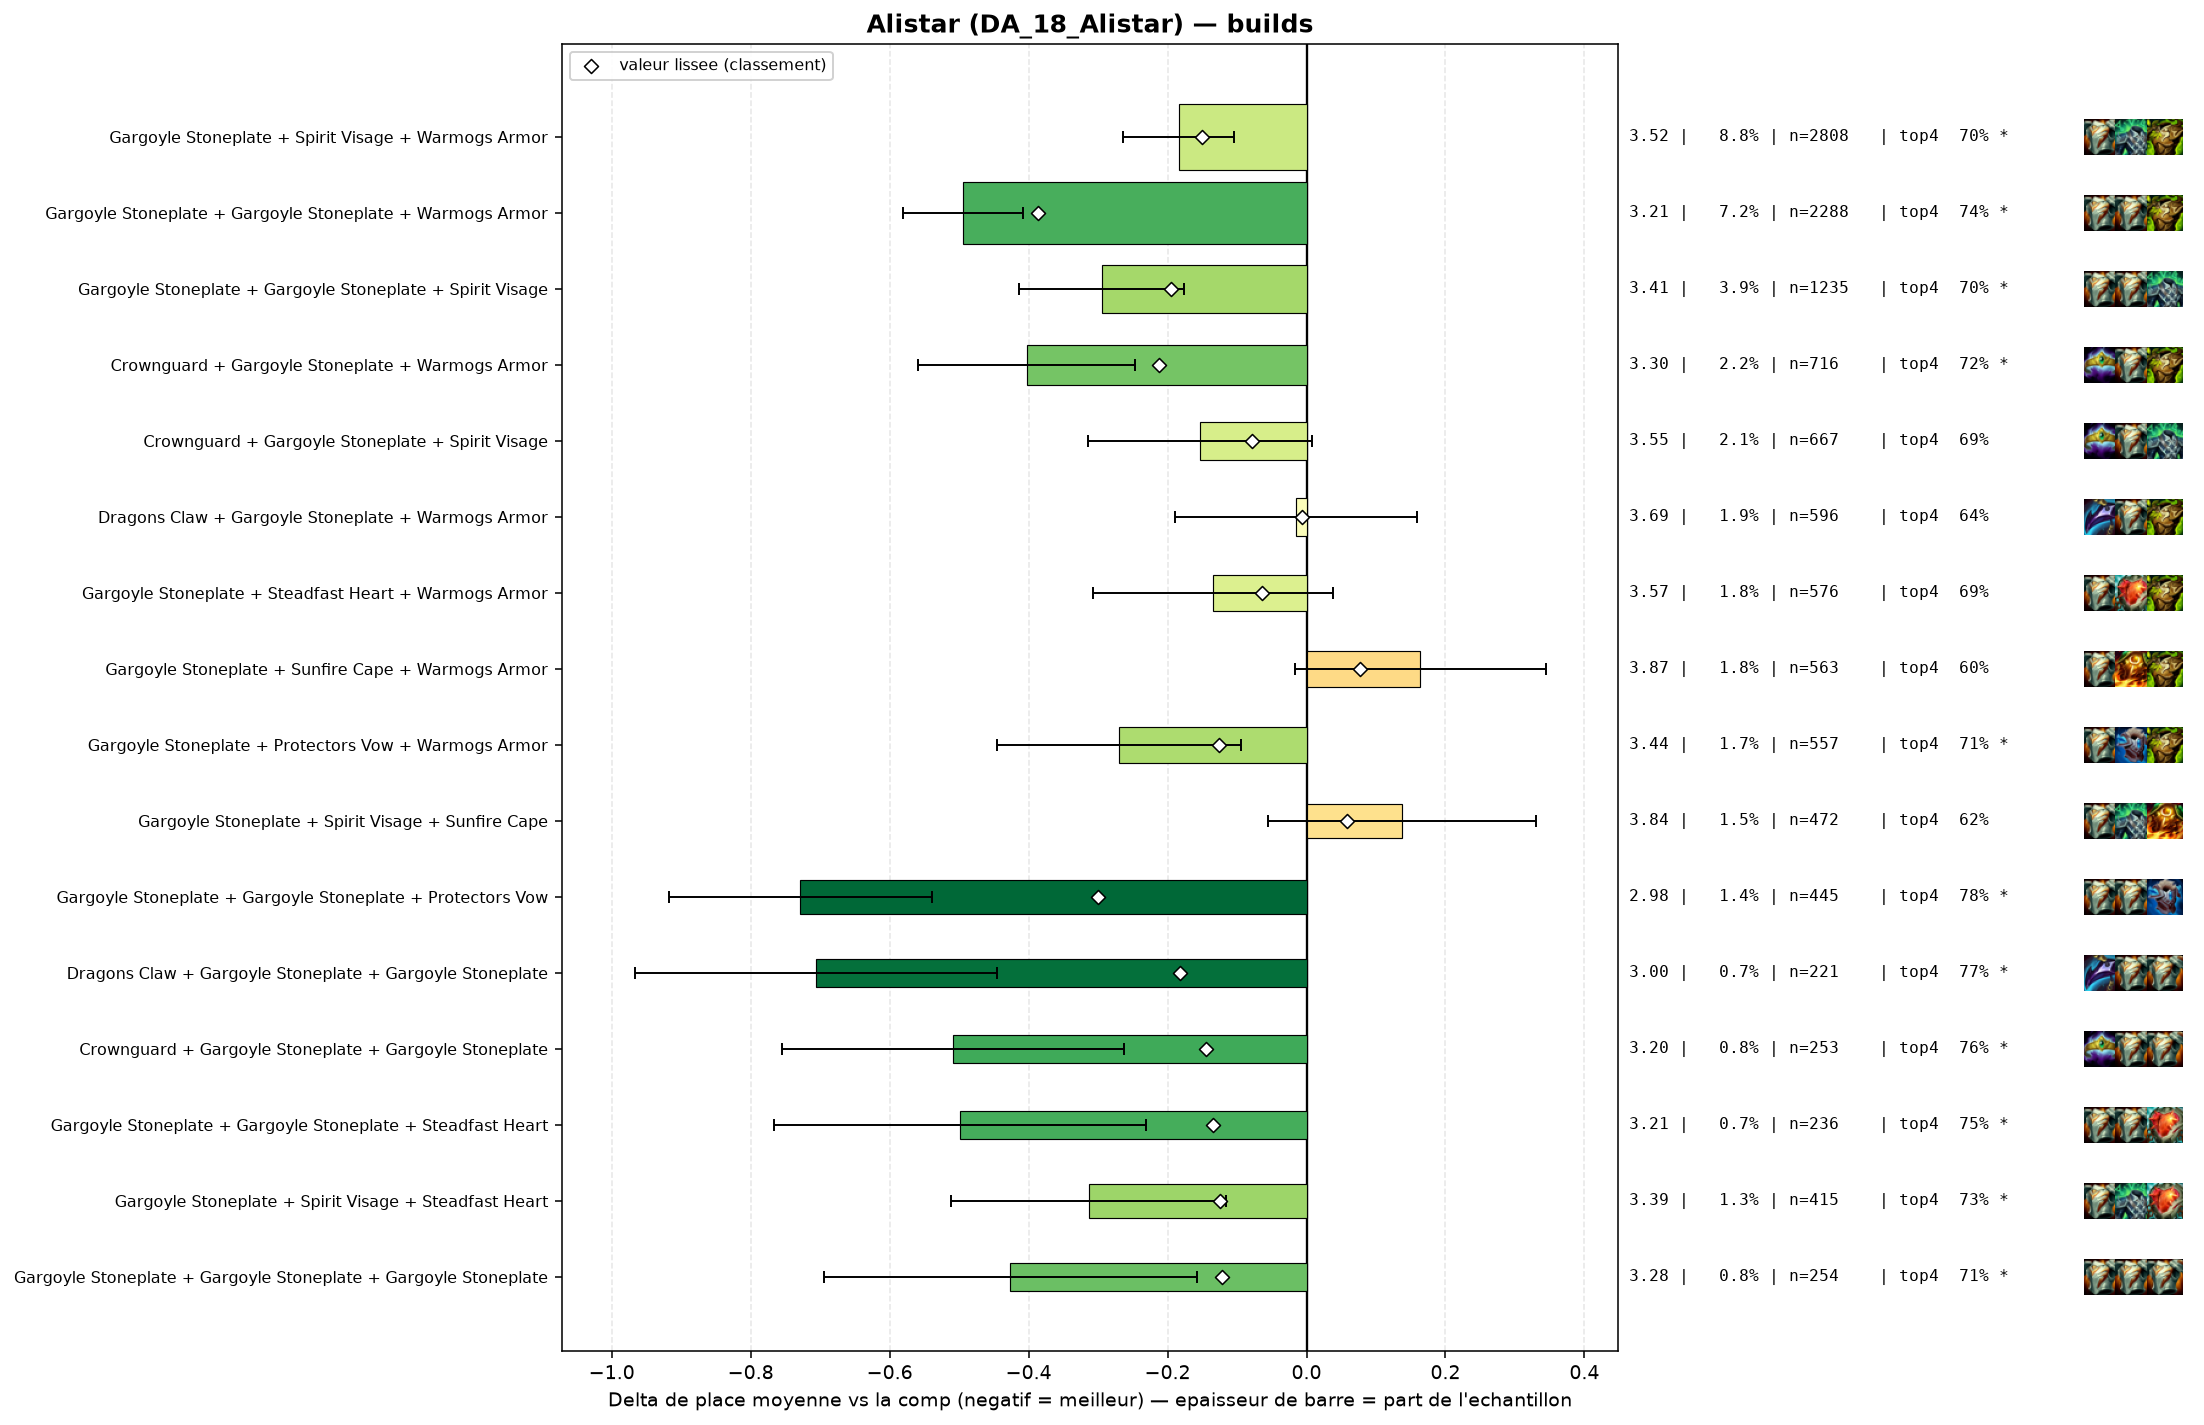

Source data for this figure (header and first rows):
group, label, n, share, avg_place, shrunk_avg, score, d_avg, d_avg_pess, impact, d_top4, win, top2, top4, sd, z, p, significant
populaire, Gargoyle Stoneplate + Gargoyle Stoneplat…, 2288, 0.07188, 3.212, 3.32, -0.387, -0.494, -0.408, 0.0278, 0.0915, 0.25, 0.4672, 0.7417, 2.026, -11.22, 0.0, True
pepite, Gargoyle Stoneplate + Gargoyle Stoneplat…, 445, 0.01398, 2.978, 3.406, -0.3, -0.729, -0.539, 0.0042, 0.1318, 0.2966, 0.5258, 0.782, 2.024, -7.53, 0.0, True
populaire, Crownguard + Gargoyle Stoneplate + Warmo…, 716, 0.02249, 3.303, 3.493, -0.213, -0.403, -0.247, 0.0048, 0.0663, 0.257, 0.4511, 0.7165, 2.105, -5.07, 0.0, True
populaire, Gargoyle Stoneplate + Gargoyle Stoneplat…, 1235, 0.0388, 3.411, 3.512, -0.195, -0.295, -0.176, 0.0075, 0.0494, 0.2243, 0.4275, 0.6996, 2.089, -4.86, 0.0, True
pepite, Dragons Claw + Gargoyle Stoneplate + Gar…, 221, 0.006942, 3.0, 3.524, -0.182, -0.706, -0.445, 0.0013, 0.119, 0.2896, 0.5294, 0.7692, 1.973, -5.3, 0.0, True
populaire, Gargoyle Stoneplate + Spirit Visage + Wa…, 2808, 0.08821, 3.522, 3.556, -0.15, -0.184, -0.104, 0.0132, 0.0464, 0.1841, 0.3949, 0.6966, 2.058, -4.53, 1e-05, True
pepite, Crownguard + Gargoyle Stoneplate + Gargo…, 253, 0.007948, 3.198, 3.562, -0.145, -0.509, -0.262, 0.0011, 0.1126, 0.2174, 0.4664, 0.7628, 1.99, -4.05, 5e-05, True
pepite, Gargoyle Stoneplate + Gargoyle Stoneplat…, 236, 0.007414, 3.208, 3.571, -0.135, -0.499, -0.231, 0.001, 0.104, 0.2458, 0.4958, 0.7542, 2.092, -3.65, 0.00027, True
populaire, Gargoyle Stoneplate + Protectors Vow + W…, 557, 0.0175, 3.436, 3.58, -0.126, -0.27, -0.095, 0.0022, 0.0572, 0.2136, 0.4255, 0.7074, 2.091, -3.02, 0.00253, True
pepite, Gargoyle Stoneplate + Spirit Visage + St…, 415, 0.01304, 3.393, 3.583, -0.124, -0.313, -0.116, 0.0016, 0.0847, 0.1952, 0.4241, 0.7349, 2.041, -3.11, 0.0019, True
pepite, Gargoyle Stoneplate + Gargoyle Stoneplat…, 254, 0.007979, 3.28, 3.585, -0.122, -0.427, -0.158, 0.001, 0.0585, 0.2874, 0.4685, 0.7087, 2.176, -3.11, 0.00186, True
, Crownguard + Gargoyle Stoneplate + Stead…, 204, 0.006408, 3.279, 3.603, -0.104, -0.427, -0.153, 0.0007, 0.0851, 0.2206, 0.451, 0.7353, 1.989, -3.05, 0.00226, True
, Bramble Vest + Gargoyle Stoneplate + War…, 378, 0.01187, 3.45, 3.611, -0.096, -0.256, -0.047, 0.0011, 0.0429, 0.2143, 0.4153, 0.6931, 2.06, -2.41, 0.01615, True
, Bramble Vest + Gargoyle Stoneplate + Gar…, 131, 0.004115, 3.214, 3.622, -0.084, -0.492, -0.129, 0.0003, 0.0445, 0.2977, 0.4962, 0.6947, 2.119, -2.65, 0.00793, True
, Dragons Claw + Gargoyle Stoneplate + Ste…, 95, 0.002984, 3.074, 3.624, -0.082, -0.633, -0.258, 0.0002, 0.1077, 0.2842, 0.4526, 0.7579, 1.859, -3.31, 0.00094, True
populaire, Crownguard + Gargoyle Stoneplate + Spiri…, 667, 0.02095, 3.553, 3.628, -0.078, -0.153, 0.0, 0.0016, 0.0409, 0.1994, 0.3973, 0.6912, 2.105, -1.86, 0.06331, False
, Gargoyle Stoneplate + Gargoyle Stoneplat…, 292, 0.009173, 3.483, 3.636, -0.07, -0.223, 0.0, 0.0006, 0.0279, 0.2226, 0.4384, 0.6781, 2.13, -1.78, 0.07454, False
, The Indomitable + Gargoyle Stoneplate + …, 105, 0.003298, 3.238, 3.64, -0.066, -0.468, -0.094, 0.0002, 0.0927, 0.219, 0.4476, 0.7429, 1.954, -2.45, 0.0143, True
populaire, Gargoyle Stoneplate + Steadfast Heart + …, 576, 0.01809, 3.571, 3.642, -0.064, -0.135, 0.0, 0.0012, 0.0356, 0.184, 0.3993, 0.6858, 2.096, -1.53, 0.1257, False
, Evenshroud + Gargoyle Stoneplate + Spiri…, 257, 0.008073, 3.502, 3.647, -0.059, -0.204, 0.0, 0.0005, 0.0307, 0.2257, 0.4163, 0.6809, 2.128, -1.53, 0.1255, False
, Bramble Vest + Dragons Claw + Gargoyle S…, 142, 0.004461, 3.415, 3.653, -0.053, -0.291, 0.0, 0.0002, 0.047, 0.2113, 0.4014, 0.6972, 1.965, -1.76, 0.07874, False
, Crownguard + Gargoyle Stoneplate + Prote…, 134, 0.004209, 3.403, 3.653, -0.053, -0.303, 0.0, 0.0002, 0.0438, 0.2612, 0.4254, 0.694, 2.148, -1.63, 0.1029, False
, Gargoyle Stoneplate + Protectors Vow + P…, 42, 0.001319, 2.857, 3.654, -0.053, -0.849, -0.306, 0.0001, 0.1593, 0.2857, 0.5, 0.8095, 1.794, -3.06, 0.00218, True
, Gargoyle Stoneplate + Spirit Visage + Sp…, 154, 0.004838, 3.448, 3.656, -0.05, -0.258, 0.0, 0.0002, 0.0511, 0.1623, 0.4286, 0.7013, 1.984, -1.61, 0.1073, False
, Crownguard + Dragons Claw + Gargoyle Sto…, 112, 0.003518, 3.411, 3.662, -0.044, -0.296, 0.0, 0.0002, 0.0641, 0.25, 0.4107, 0.7143, 2.119, -1.47, 0.1408, False
, Evenshroud + Gargoyle Stoneplate + Gargo…, 176, 0.005529, 3.511, 3.664, -0.042, -0.195, 0.0, 0.0002, 0.0316, 0.233, 0.392, 0.6818, 2.108, -1.22, 0.2214, False
, Adaptive Helm + Evenshroud + Gargoyle St…, 41, 0.001288, 3.049, 3.666, -0.04, -0.657, -0.076, 0.0001, 0.1547, 0.2439, 0.5122, 0.8049, 1.899, -2.21, 0.02679, False
, The Indomitable + Gargoyle Stoneplate + …, 54, 0.001696, 3.204, 3.667, -0.039, -0.503, -0.003, 0.0001, 0.1091, 0.2407, 0.4444, 0.7593, 1.87, -1.97, 0.04851, False
, Bramble Vest + Gargoyle Stoneplate + Spi…, 325, 0.01021, 3.594, 3.668, -0.038, -0.112, 0.0, 0.0004, 0.0267, 0.16, 0.3938, 0.6769, 2.071, -0.97, 0.3307, False
, Dragons Claw + Gargoyle Stoneplate + Pro…, 107, 0.003361, 3.439, 3.668, -0.038, -0.267, 0.0, 0.0001, 0.0694, 0.1869, 0.3925, 0.7196, 2.052, -1.34, 0.1791, False
, Moguls Mail + Gargoyle Stoneplate + Spir…, 115, 0.003613, 3.478, 3.671, -0.035, -0.228, 0.0, 0.0001, 0.0281, 0.2174, 0.4435, 0.6783, 2.16, -1.13, 0.2587, False
, Evenshroud + Gargoyle Stoneplate + Prote…, 104, 0.003267, 3.471, 3.673, -0.033, -0.235, 0.0, 0.0001, 0.0421, 0.2115, 0.4231, 0.6923, 2.107, -1.14, 0.2562, False
, Evenshroud + Gargoyle Stoneplate + Sunfi…, 184, 0.00578, 3.565, 3.675, -0.032, -0.141, 0.0, 0.0002, 0.04, 0.1848, 0.3967, 0.6902, 2.066, -0.92, 0.356, False
, Crownguard + Gargoyle Stoneplate + Sunfi…, 147, 0.004618, 3.544, 3.676, -0.03, -0.162, 0.0, 0.0001, 0.0233, 0.2381, 0.3946, 0.6735, 2.186, -0.9, 0.37, False
, Gargoyle Stoneplate + Protectors Vow + S…, 111, 0.003487, 3.505, 3.676, -0.03, -0.202, 0.0, 0.0001, 0.0435, 0.1982, 0.3964, 0.6937, 2.088, -1.02, 0.3096, False
, Bramble Vest + Gargoyle Stoneplate + Pro…, 85, 0.00267, 3.459, 3.677, -0.029, -0.247, 0.0, 0.0001, 0.0204, 0.2235, 0.4235, 0.6706, 2.089, -1.09, 0.2757, False
, Bramble Vest + Crownguard + Gargoyle Sto…, 75, 0.002356, 3.44, 3.678, -0.028, -0.266, 0.0, 0.0001, 0.0565, 0.2133, 0.4, 0.7067, 2.074, -1.11, 0.2668, False
, Dragons Claw + Protectors Vow + Warmogs …, 64, 0.00201, 3.422, 3.68, -0.026, -0.284, 0.0, 0.0001, 0.0685, 0.2344, 0.4219, 0.7188, 2.192, -1.04, 0.2999, False
, The Indomitable + Gargoyle Stoneplate + …, 56, 0.001759, 3.393, 3.681, -0.025, -0.313, 0.0, 0.0, 0.0819, 0.1607, 0.3929, 0.7321, 1.934, -1.21, 0.2257, False
, Lightshield Crest + Gargoyle Stoneplate …, 72, 0.002262, 3.472, 3.682, -0.024, -0.234, 0.0, 0.0001, 0.0026, 0.2361, 0.4583, 0.6528, 2.179, -0.91, 0.3628, False
, Protectors Vow + Spirit Visage + Sunfire…, 55, 0.001728, 3.418, 3.683, -0.023, -0.288, 0.0, 0.0, 0.0589, 0.2182, 0.4364, 0.7091, 2.042, -1.04, 0.296, False
, Crownguard + Evenshroud + Gargoyle Stone…, 128, 0.004021, 3.578, 3.685, -0.021, -0.128, 0.0, 0.0001, 0.0607, 0.2266, 0.4297, 0.7109, 2.249, -0.64, 0.52, False
, Dragons Claw + Gargoyle Stoneplate + Spi…, 437, 0.01373, 3.657, 3.686, -0.02, -0.049, 0.0, 0.0003, 0.0111, 0.1693, 0.3867, 0.6613, 2.13, -0.48, 0.6297, False
, Moguls Mail + Gargoyle Stoneplate + Warm…, 134, 0.004209, 3.59, 3.686, -0.02, -0.117, 0.0, 0.0001, 0.014, 0.2313, 0.403, 0.6642, 2.253, -0.6, 0.5497, False
, Evenshroud + Gargoyle Stoneplate + Stead…, 97, 0.003047, 3.557, 3.686, -0.02, -0.15, 0.0, 0.0001, -0.0007, 0.1856, 0.4639, 0.6495, 2.196, -0.67, 0.5032, False
, Gargoyle Stoneplate + Gargoyle Stoneplat…, 40, 0.001257, 3.375, 3.687, -0.02, -0.331, 0.0, 0.0, 0.0998, 0.2, 0.375, 0.75, 1.932, -1.08, 0.2787, False
, Gargoyle Stoneplate + Protectors Vow + S…, 397, 0.01247, 3.66, 3.688, -0.018, -0.046, 0.0, 0.0002, 0.0022, 0.1864, 0.398, 0.6524, 2.141, -0.43, 0.6687, False
, Crownguard + Dragons Claw + Spirit Visag…, 56, 0.001759, 3.482, 3.688, -0.018, -0.224, 0.0, 0.0, 0.0641, 0.1429, 0.4464, 0.7143, 2.027, -0.83, 0.4085, False
, Crownguard + Steadfast Heart + Warmogs A…, 45, 0.001414, 3.444, 3.689, -0.017, -0.262, 0.0, 0.0, 0.0831, 0.1333, 0.3778, 0.7333, 1.783, -0.98, 0.3253, False
, Dragons Claw + Gargoyle Stoneplate + Sun…, 196, 0.006157, 3.643, 3.691, -0.015, -0.063, 0.0, 0.0001, 0.0284, 0.1837, 0.3776, 0.6786, 2.108, -0.42, 0.6749, False
, Bramble Vest + Gargoyle Stoneplate + Sun…, 114, 0.003581, 3.605, 3.691, -0.015, -0.101, 0.0, 0.0001, 0.034, 0.193, 0.4035, 0.6842, 2.171, -0.5, 0.6201, False
, Bramble Vest + Sunfire Cape + Warmogs Ar…, 56, 0.001759, 3.536, 3.692, -0.014, -0.171, 0.0, 0.0, 0.0284, 0.1607, 0.3929, 0.6786, 2.026, -0.63, 0.5293, False
, Lightshield Crest + Gargoyle Stoneplate …, 52, 0.001634, 3.519, 3.692, -0.014, -0.187, 0.0, 0.0, 0.0229, 0.1731, 0.3462, 0.6731, 1.855, -0.73, 0.4678, False
, Adaptive Helm + Crownguard + Gargoyle St…, 72, 0.002262, 3.583, 3.694, -0.012, -0.123, 0.0, 0.0, 0.0165, 0.1806, 0.4167, 0.6667, 2.107, -0.49, 0.621, False
, Adaptive Helm + Gargoyle Stoneplate + Pr…, 49, 0.001539, 3.551, 3.695, -0.011, -0.155, 0.0, 0.0, 0.0437, 0.2245, 0.3878, 0.6939, 2.204, -0.49, 0.6224, False
, Protectors Vow + Spirit Visage + Warmogs…, 85, 0.00267, 3.624, 3.696, -0.01, -0.083, 0.0, 0.0, 0.0557, 0.0941, 0.3647, 0.7059, 1.916, -0.4, 0.6912, False
, Evenshroud + Spirit Visage + Sunfire Cap…, 77, 0.002419, 3.636, 3.699, -0.008, -0.07, 0.0, 0.0, -0.0009, 0.2208, 0.3117, 0.6494, 2.038, -0.3, 0.7639, False
populaire, Dragons Claw + Gargoyle Stoneplate + War…, 596, 0.01872, 3.691, 3.699, -0.007, -0.015, 0.0, 0.0001, -0.0143, 0.1946, 0.3742, 0.6359, 2.148, -0.17, 0.8664, False
, Gargoyle Stoneplate + Warmogs Armor + Wa…, 311, 0.00977, 3.688, 3.7, -0.006, -0.018, 0.0, 0.0001, 0.0057, 0.164, 0.3762, 0.6559, 2.11, -0.15, 0.8803, False
, Dragons Claw + Steadfast Heart + Warmogs…, 63, 0.001979, 3.635, 3.7, -0.006, -0.071, 0.0, 0.0, -0.0312, 0.1429, 0.3968, 0.619, 2.057, -0.27, 0.7835, False
... 56 more rows
